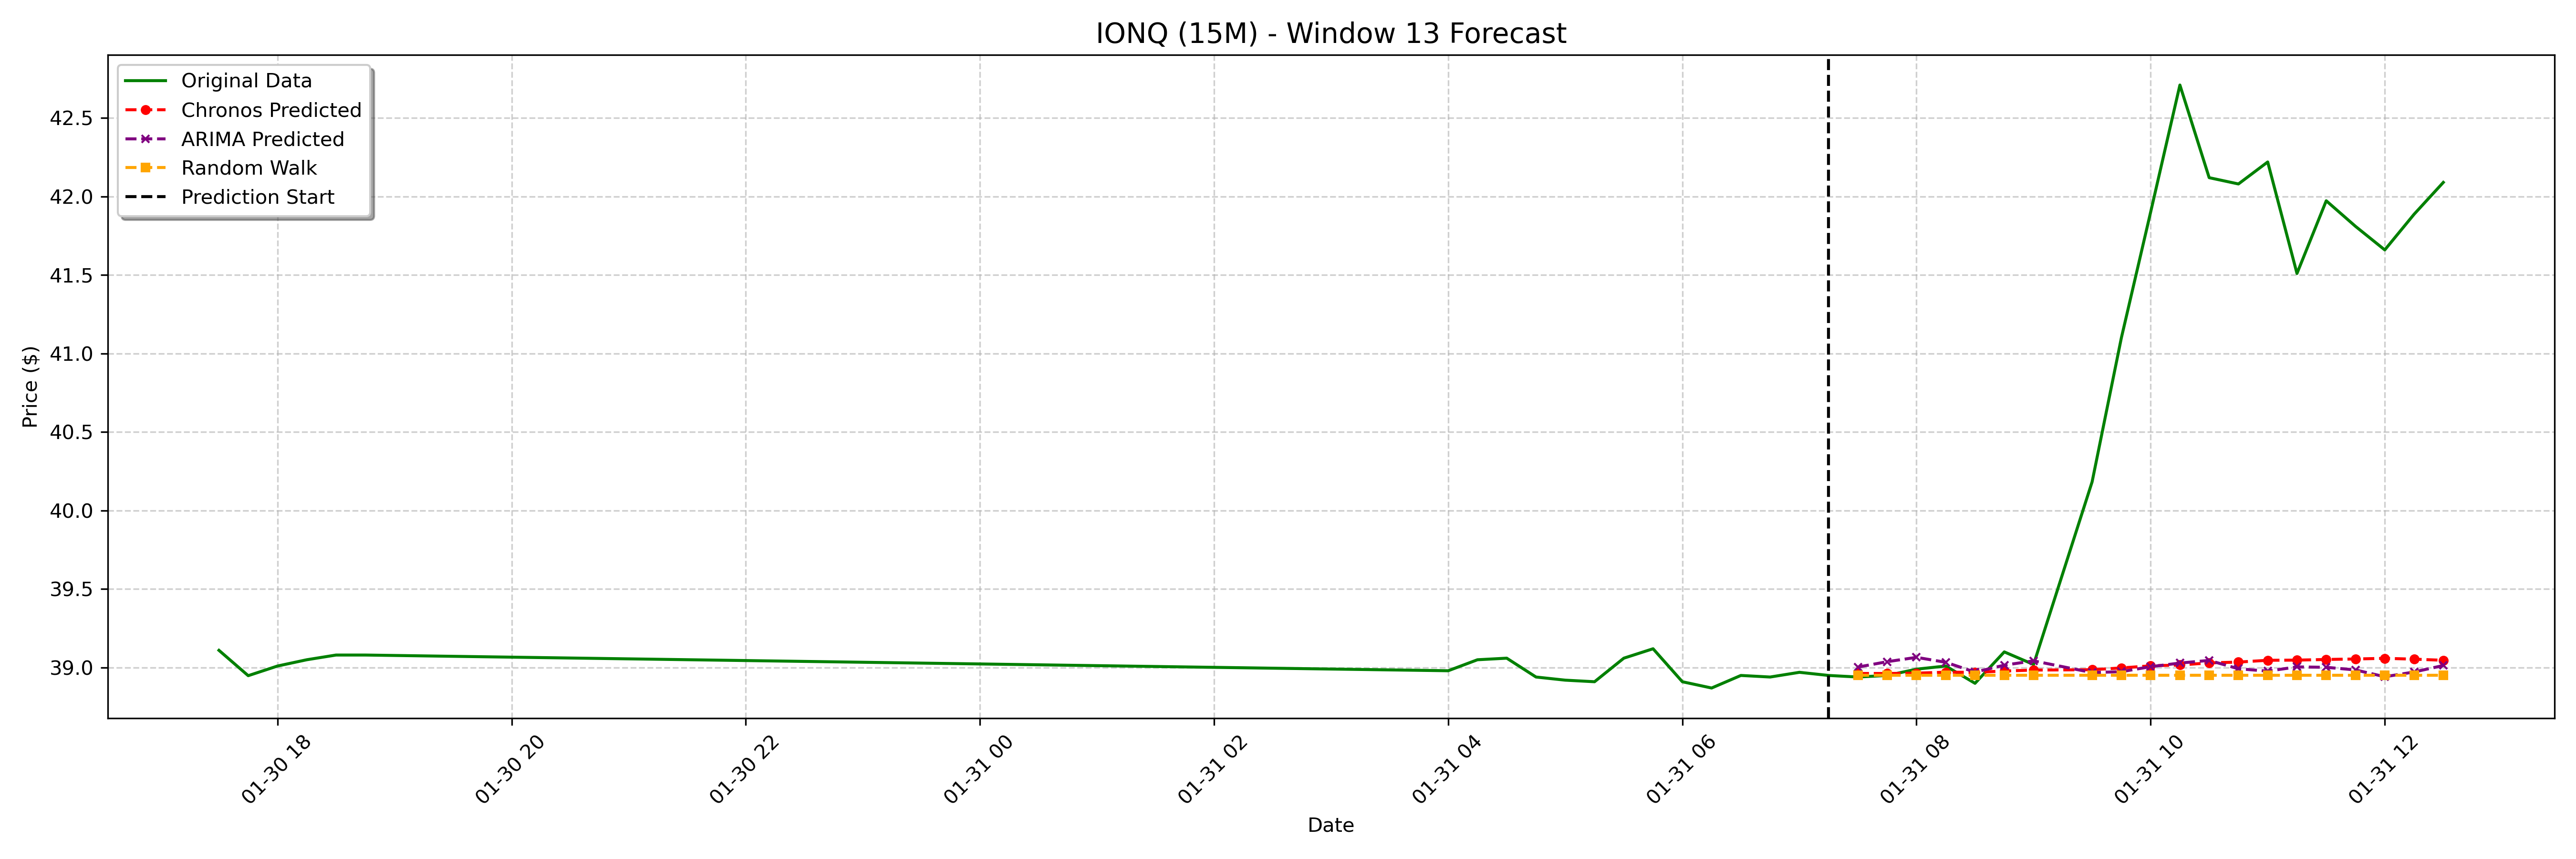

Values plotted in this chart, from the file beside it:
date, actual, chronos_forecast, arima_forecast, random_walk_forecast
2025-01-31 07:30:00-05:00, 38.94, 38.96, 39, 38.95
2025-01-31 07:45:00-05:00, 38.95, 38.96, 39.04, 38.95
2025-01-31 08:00:00-05:00, 38.99, 38.96, 39.07, 38.95
2025-01-31 08:15:00-05:00, 39.01, 38.97, 39.03, 38.95
2025-01-31 08:30:00-05:00, 38.9, 38.97, 38.97, 38.95
2025-01-31 08:45:00-05:00, 39.1, 38.98, 39.02, 38.95
2025-01-31 09:00:00-05:00, 39.02, 38.98, 39.04, 38.95
2025-01-31 09:30:00-05:00, 40.18, 38.99, 38.97, 38.95
2025-01-31 09:45:00-05:00, 41.1, 39, 38.97, 38.95
2025-01-31 10:00:00-05:00, 41.9, 39.01, 39.01, 38.95
2025-01-31 10:15:00-05:00, 42.71, 39.02, 39.03, 38.95
2025-01-31 10:30:00-05:00, 42.12, 39.03, 39.05, 38.95
2025-01-31 10:45:00-05:00, 42.08, 39.04, 38.99, 38.95
2025-01-31 11:00:00-05:00, 42.22, 39.05, 38.98, 38.95
2025-01-31 11:15:00-05:00, 41.51, 39.05, 39, 38.95
2025-01-31 11:30:00-05:00, 41.97, 39.05, 39, 38.95
2025-01-31 11:45:00-05:00, 41.81, 39.05, 38.98, 38.95
2025-01-31 12:00:00-05:00, 41.66, 39.06, 38.94, 38.95
2025-01-31 12:15:00-05:00, 41.89, 39.05, 38.97, 38.95
2025-01-31 12:30:00-05:00, 42.09, 39.05, 39.01, 38.95
